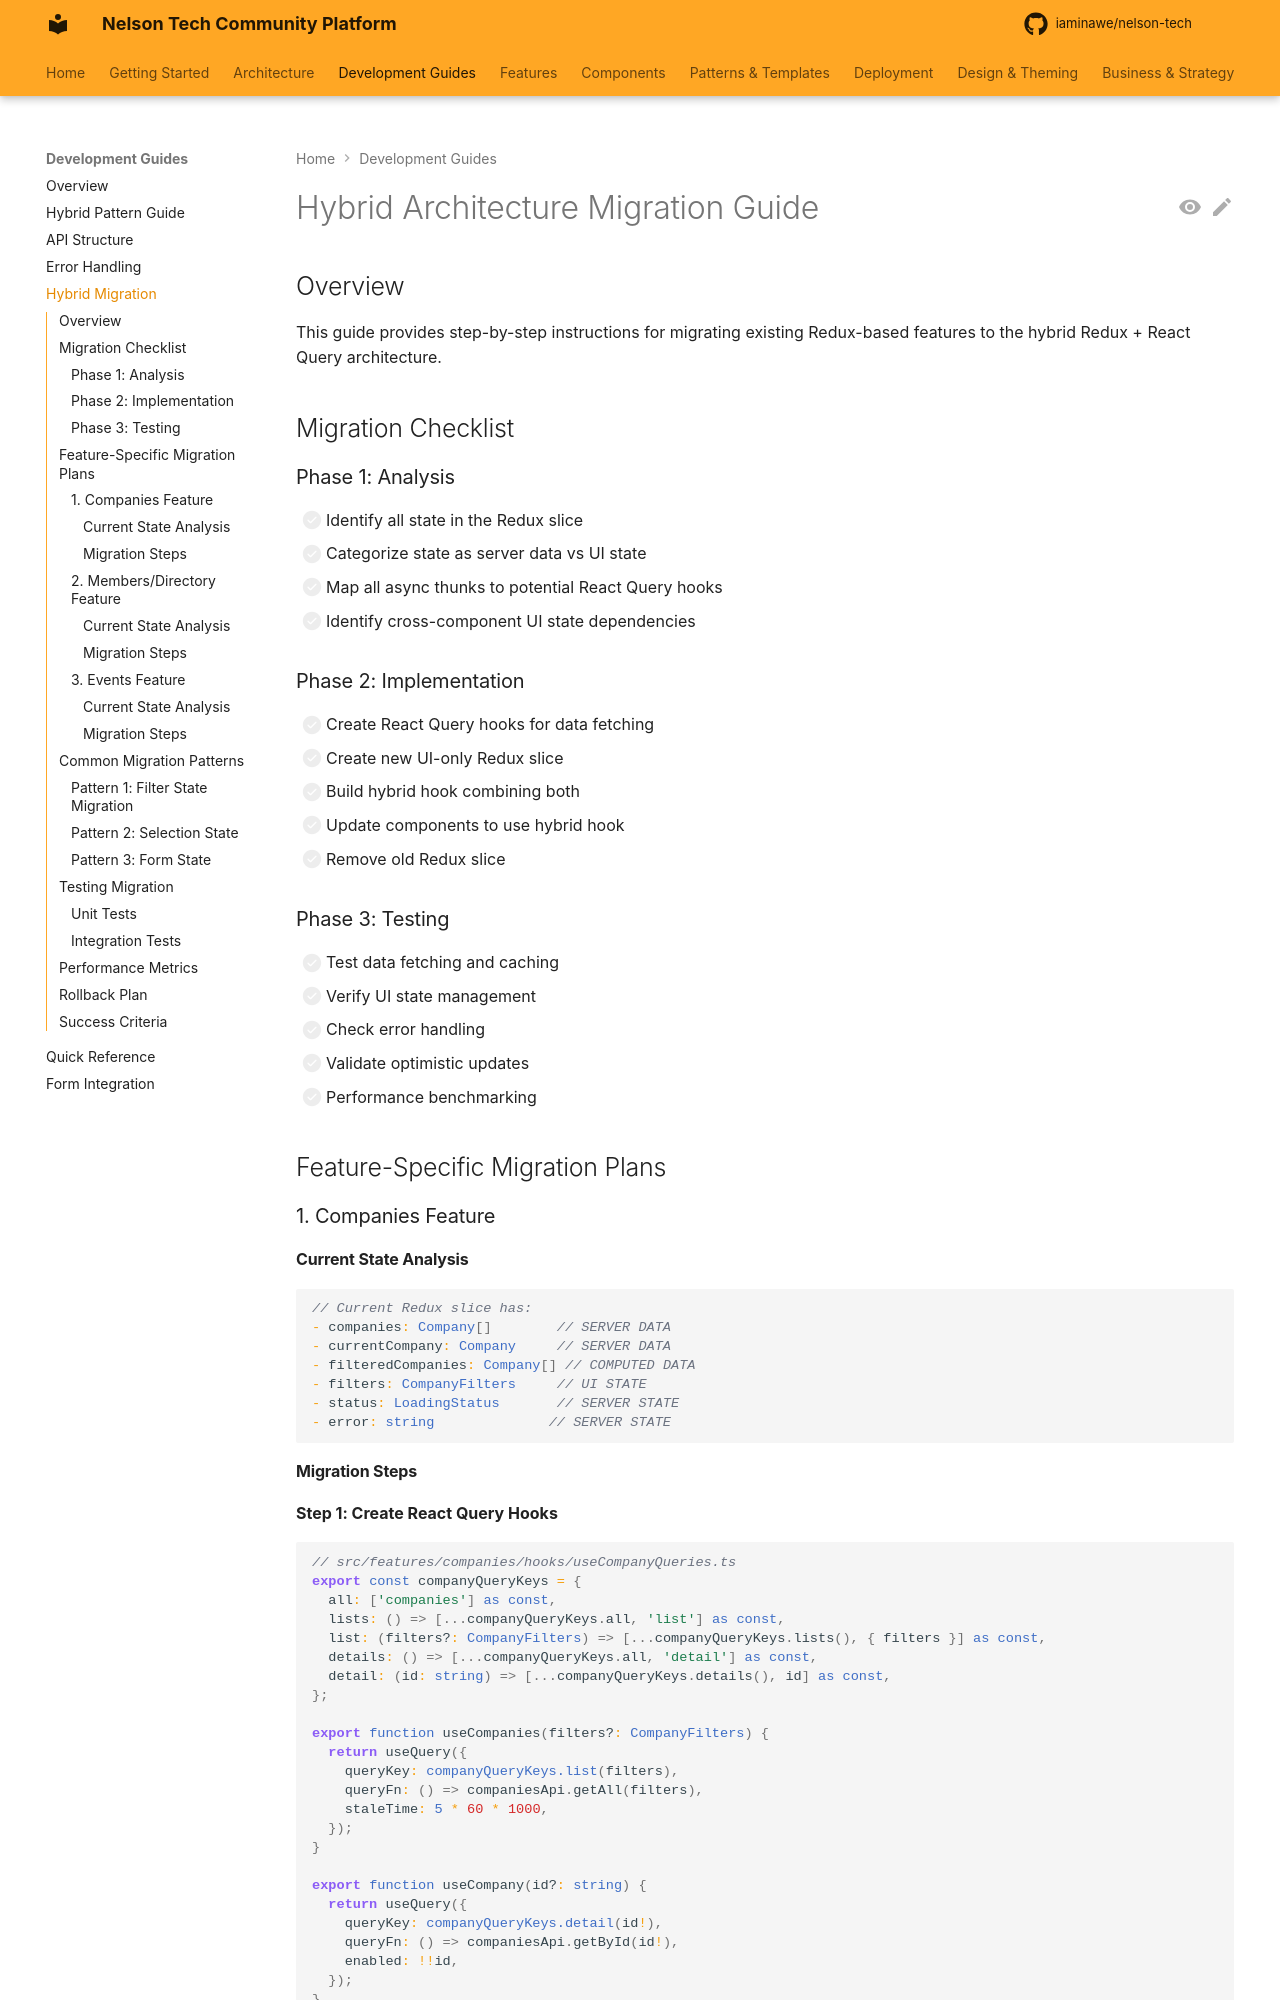

repository: iaminawe/uluntu · page: guides/HYBRID_MIGRATION_GUIDE/index.html · generator: mkdocs

# Hybrid Architecture Migration Guide

## Overview
This guide provides step-by-step instructions for migrating existing Redux-based features to the hybrid Redux + React Query architecture.

## Migration Checklist

### Phase 1: Analysis
- [ ] Identify all state in the Redux slice
- [ ] Categorize state as server data vs UI state
- [ ] Map all async thunks to potential React Query hooks
- [ ] Identify cross-component UI state dependencies

### Phase 2: Implementation
- [ ] Create React Query hooks for data fetching
- [ ] Create new UI-only Redux slice
- [ ] Build hybrid hook combining both
- [ ] Update components to use hybrid hook
- [ ] Remove old Redux slice

### Phase 3: Testing
- [ ] Test data fetching and caching
- [ ] Verify UI state management
- [ ] Check error handling
- [ ] Validate optimistic updates
- [ ] Performance benchmarking

## Feature-Specific Migration Plans

### 1. Companies Feature

#### Current State Analysis
```typescript
// Current Redux slice has:
- companies: Company[]        // SERVER DATA
- currentCompany: Company     // SERVER DATA
- filteredCompanies: Company[] // COMPUTED DATA
- filters: CompanyFilters     // UI STATE
- status: LoadingStatus       // SERVER STATE
- error: string              // SERVER STATE
```
